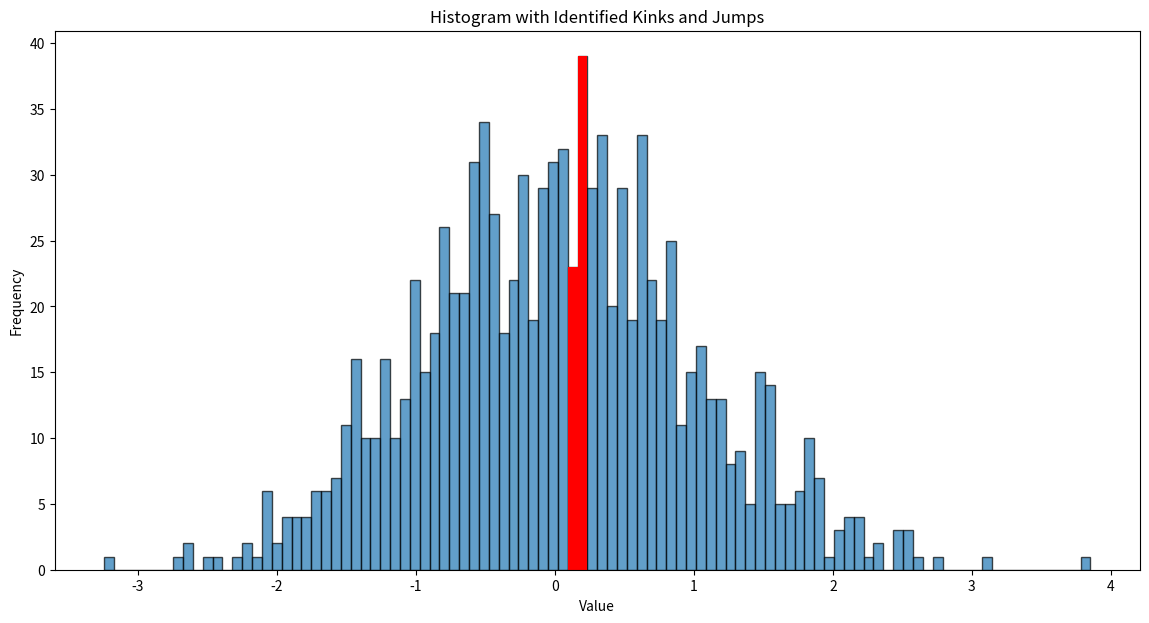

Source code (Python):
import numpy as np
import matplotlib.pyplot as plt


# Generate a synthetic histogram data
np.random.seed(42)
hist_data = np.random.randn(1000)

# Compute histogram
hist, bin_edges = np.histogram(hist_data, bins=100)

# Calculate differences in histogram counts
hist_diffs = np.diff(hist)

# Define a threshold for significant changes in the histogram
hist_threshold = 3 * np.std(hist_diffs)

# Identify bin indices where the difference exceeds the threshold
hist_kinks_jumps_indices = np.where(np.abs(hist_diffs) > hist_threshold)[0]

# Plot the histogram and highlight kinks and jumps
plt.figure(figsize=(14, 7))
plt.bar(bin_edges[:-1], hist, width=np.diff(bin_edges), edgecolor="black", align="edge", alpha=0.7)
for idx in hist_kinks_jumps_indices:
    plt.bar(bin_edges[idx:idx+2], hist[idx:idx+2], width=np.diff(bin_edges[idx:idx+2]), color='red', align='edge')
plt.title('Histogram with Identified Kinks and Jumps')
plt.xlabel('Value')
plt.ylabel('Frequency')
plt.show()

